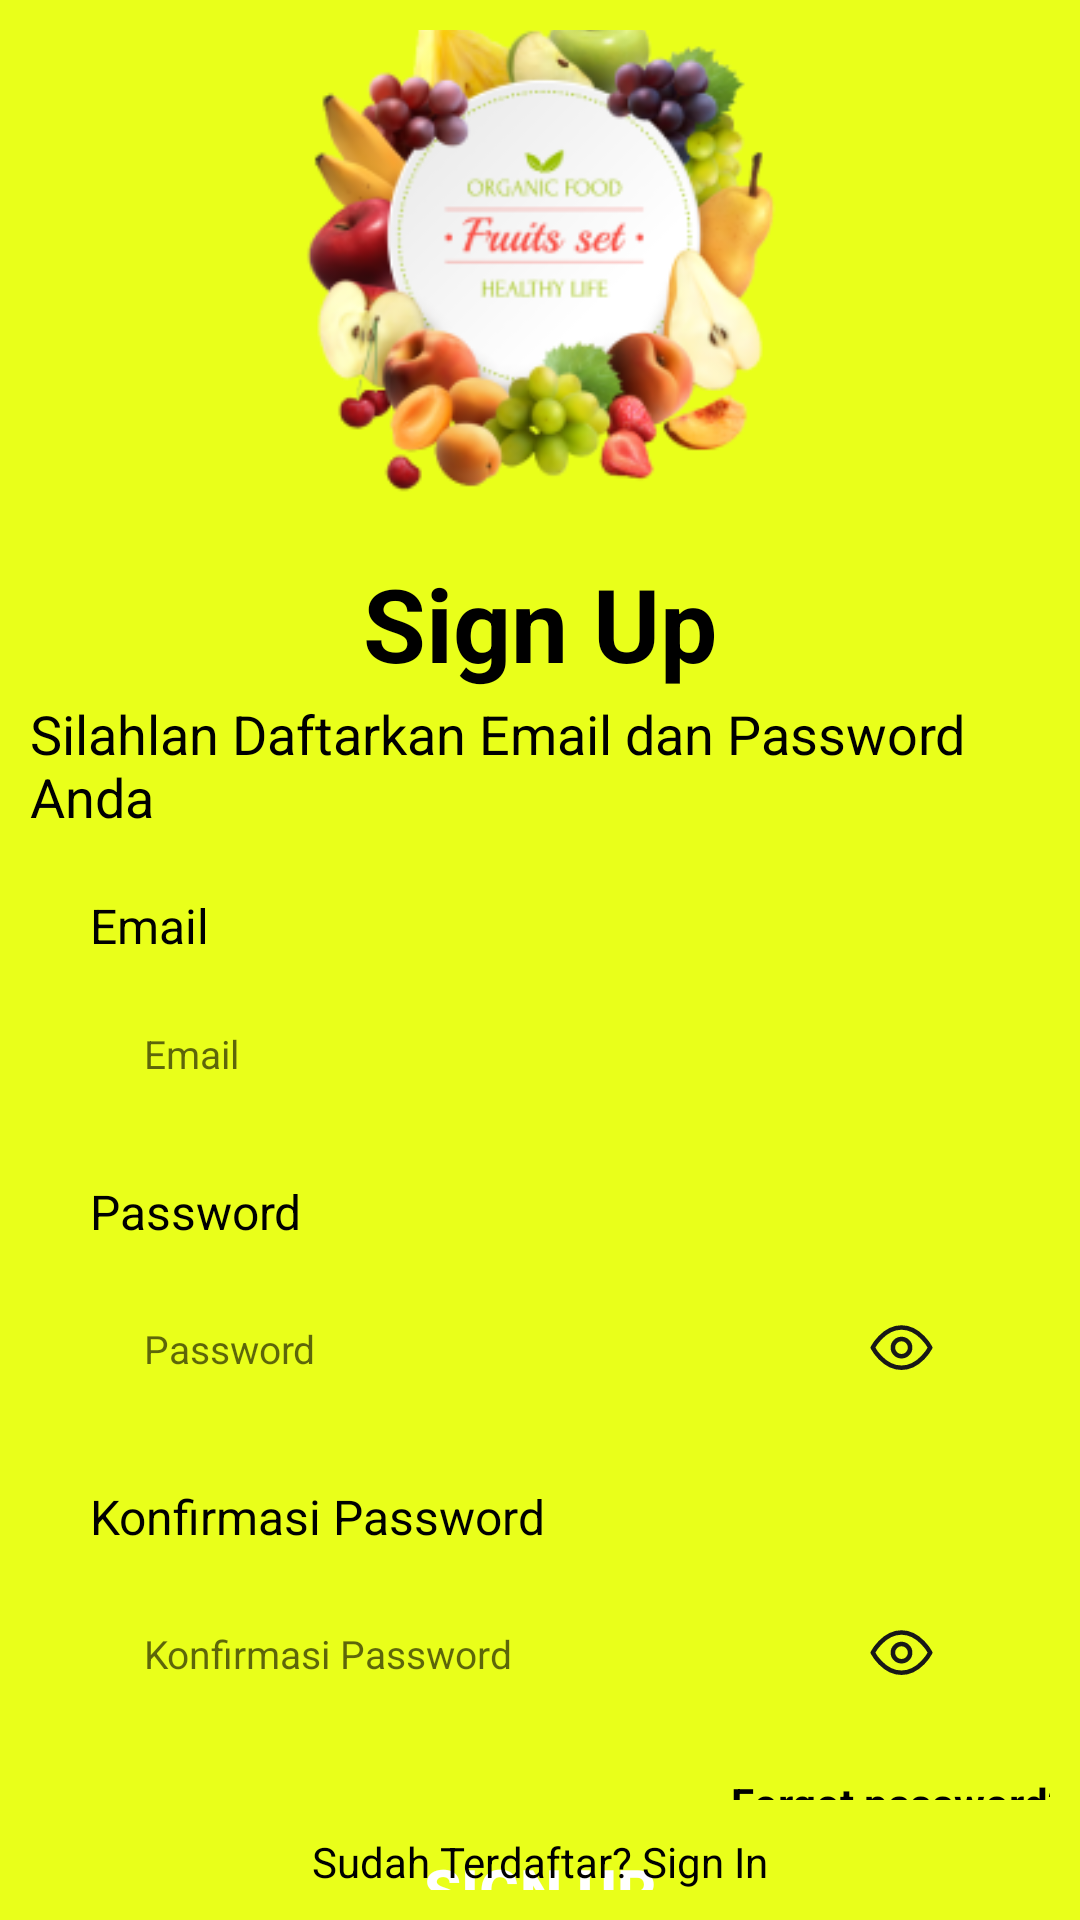

Here is an Android app screen rendered from its layout file. Give the layout XML and the strings, colors and styles it references.
<!-- AndroidManifest.xml: application theme Theme.Uas_Toko -->
<!-- res/layout/activity_signup.xml -->
<?xml version="1.0" encoding="utf-8"?>
<RelativeLayout xmlns:android="http://schemas.android.com/apk/res/android"
    xmlns:app="http://schemas.android.com/apk/res-auto"
    xmlns:tools="http://schemas.android.com/tools"
    android:layout_width="match_parent"
    android:background="#E9FF1A"
    android:layout_height="match_parent"
    android:orientation="vertical"
    tools:context=".auth.SignUpActivity">

    <LinearLayout
        android:layout_width="match_parent"
        android:layout_height="wrap_content"
        android:gravity="center"
        android:padding="10dp"
        android:orientation="vertical">

        <ImageView
            android:layout_width="208dp"
            android:layout_height="198dp"
            android:layout_marginTop="2dp"
            android:src="@drawable/img1" />
        <TextView
            android:layout_width="wrap_content"
            android:layout_height="wrap_content"
            android:text="Sign Up"
            android:textSize="34sp"
            android:layout_marginTop="5dp"
            android:textColor="@color/black"
            android:textStyle="bold"/>
        <TextView
            android:layout_width="wrap_content"
            android:layout_height="wrap_content"
            android:text="Silahlan Daftarkan Email dan Password Anda"
            android:textColor="@color/black"
            android:textSize="18sp"
            android:layout_marginTop="2dp"/>
        <LinearLayout
            android:layout_width="match_parent"
            android:layout_height="wrap_content"
            android:layout_marginTop="20dp"
            android:layout_marginRight="20dp"
            android:layout_marginLeft="20dp"
            android:orientation="vertical">
            <TextView
                android:layout_width="wrap_content"
                android:layout_height="wrap_content"
                android:text="Email"
                android:textSize="16sp"
                android:textColor="@color/black"/>
            <EditText
                android:id="@+id/txt_signup_email"
                android:layout_width="match_parent"
                android:layout_height="wrap_content"
                android:background="@drawable/bg_btn_stroke"
                android:padding="18dp"
                android:inputType="text"
                android:hint="Email"
                android:textColor="@color/black"
                android:textSize="13sp"
                android:layout_marginTop="5dp"/>
        </LinearLayout>
        <LinearLayout
            android:id="@+id/btn1"
            android:layout_width="match_parent"
            android:layout_height="wrap_content"
            android:layout_marginTop="15dp"
            android:layout_marginRight="20dp"
            android:layout_marginLeft="20dp"
            android:orientation="vertical">
            <TextView
                android:layout_width="wrap_content"
                android:layout_height="wrap_content"
                android:text="Password"
                android:textSize="16sp"
                android:textColor="@color/black"/>
            <EditText
                android:id="@+id/txtSignupPass"
                android:layout_width="match_parent"
                android:layout_height="wrap_content"
                android:background="@drawable/bg_btn_stroke"
                android:padding="18dp"
                android:inputType="textPassword"
                android:hint="Password"
                android:drawableRight="@drawable/ic_passd"
                android:textSize="13sp"
                android:textColor="@color/black"
                android:layout_marginTop="5dp"/>
        </LinearLayout>
        <LinearLayout
            android:id="@+id/btn2"
            android:layout_width="match_parent"
            android:layout_height="wrap_content"
            android:layout_marginTop="15dp"
            android:layout_marginRight="20dp"
            android:layout_marginLeft="20dp"
            android:orientation="vertical">
            <TextView
                android:layout_width="wrap_content"
                android:layout_height="wrap_content"
                android:text="Konfirmasi Password"
                android:textSize="16sp"
                android:textColor="@color/black"/>
            <EditText
                android:id="@+id/txtConfirmSignupPass"
                android:layout_width="match_parent"
                android:layout_height="wrap_content"
                android:background="@drawable/bg_btn_stroke"
                android:padding="18dp"
                android:inputType="textPassword"
                android:hint="Konfirmasi Password"
                android:drawableRight="@drawable/ic_passd"
                android:textSize="13sp"
                android:textColor="@color/black"
                android:layout_marginTop="5dp"/>
        </LinearLayout>
        <TextView
            android:layout_width="wrap_content"
            android:layout_height="wrap_content"
            android:text="Forgot password?"
            android:textSize="14sp"
            android:textColor="@color/black"
            android:layout_marginTop="10dp"
            android:layout_marginLeft="120dp"
            android:textStyle="bold"
            android:layout_alignParentRight="true"
            android:layout_above="@id/btn1"/>
        <Button
            android:id="@+id/btn_signup"
            android:layout_width="match_parent"
            android:layout_height="50dp"
            android:text="Sign Up"
            android:textAlignment="center"
            android:textSize="20sp"
            android:textColor="@color/white"
            android:textStyle="bold"
            android:background="@drawable/bg_btn"
            android:layout_marginLeft="25dp"
            android:layout_marginRight="25dp"
            android:layout_marginBottom="5dp"
            android:layout_marginTop="5dp"/>
    </LinearLayout>
    <TextView
        android:id="@+id/tv_signin"
        android:layout_width="wrap_content"
        android:layout_height="wrap_content"
        android:text="Sudah Terdaftar? Sign In"
        android:textColor="@color/black"
        android:textSize="14sp"
        android:layout_alignParentBottom="true"
        android:padding="10dp"
        android:layout_centerHorizontal="true"/>
</RelativeLayout>
<!-- resources referenced by this layout -->
<resources>
  <color name="black">#FF000000</color>
  <color name="white">#FFFFFFFF</color>
  <!-- drawable ic_passd (drawable) -->
  <vector xmlns:android="http://schemas.android.com/apk/res/android"
      android:width="23dp"
      android:height="24dp"
      android:viewportWidth="23"
      android:viewportHeight="24">
      <path
          android:pathData="M11.5001,4.8323C5.4016,4.8323 1.9167,11.5406 1.9167,11.5406C1.9167,11.5406 5.4016,18.2489 11.5001,18.2489C17.5986,18.2489 21.0834,11.5406 21.0834,11.5406C21.0834,11.5406 17.5986,4.8323 11.5001,4.8323Z"
          android:strokeLineJoin="round"
          android:strokeWidth="1.5"
          android:fillColor="#00000000"
          android:strokeColor="#181818"
          android:strokeLineCap="round"/>
      <path
          android:pathData="M11.5001,14.4156C13.0879,14.4156 14.3751,13.1284 14.3751,11.5406C14.3751,9.9528 13.0879,8.6656 11.5001,8.6656C9.9123,8.6656 8.6251,9.9528 8.6251,11.5406C8.6251,13.1284 9.9123,14.4156 11.5001,14.4156Z"
          android:strokeLineJoin="round"
          android:strokeWidth="1.5"
          android:fillColor="#00000000"
          android:strokeColor="#181818"
          android:strokeLineCap="round"/>
  </vector>
  <!-- drawable img1: png bitmap (drawable, 53790 bytes) -->
  <style name="Theme.Uas_Toko" parent="Theme.MaterialComponents.DayNight.DarkActionBar">
          
          <item name="colorPrimary">@color/black</item>
          <item name="colorPrimaryVariant">@color/purple_700</item>
          <item name="colorOnPrimary">@color/white</item>
          
          <item name="colorSecondary">@color/teal_200</item>
          <item name="colorSecondaryVariant">@color/teal_700</item>
          <item name="colorOnSecondary">@color/black</item>
          
          <item name="android:statusBarColor">?attr/colorPrimaryVariant</item>
          
  
      </style>
  <color name="purple_700">#FF3700B3</color>
  <color name="teal_200">#FF03DAC5</color>
  <color name="teal_700">#FF018786</color>
</resources>
